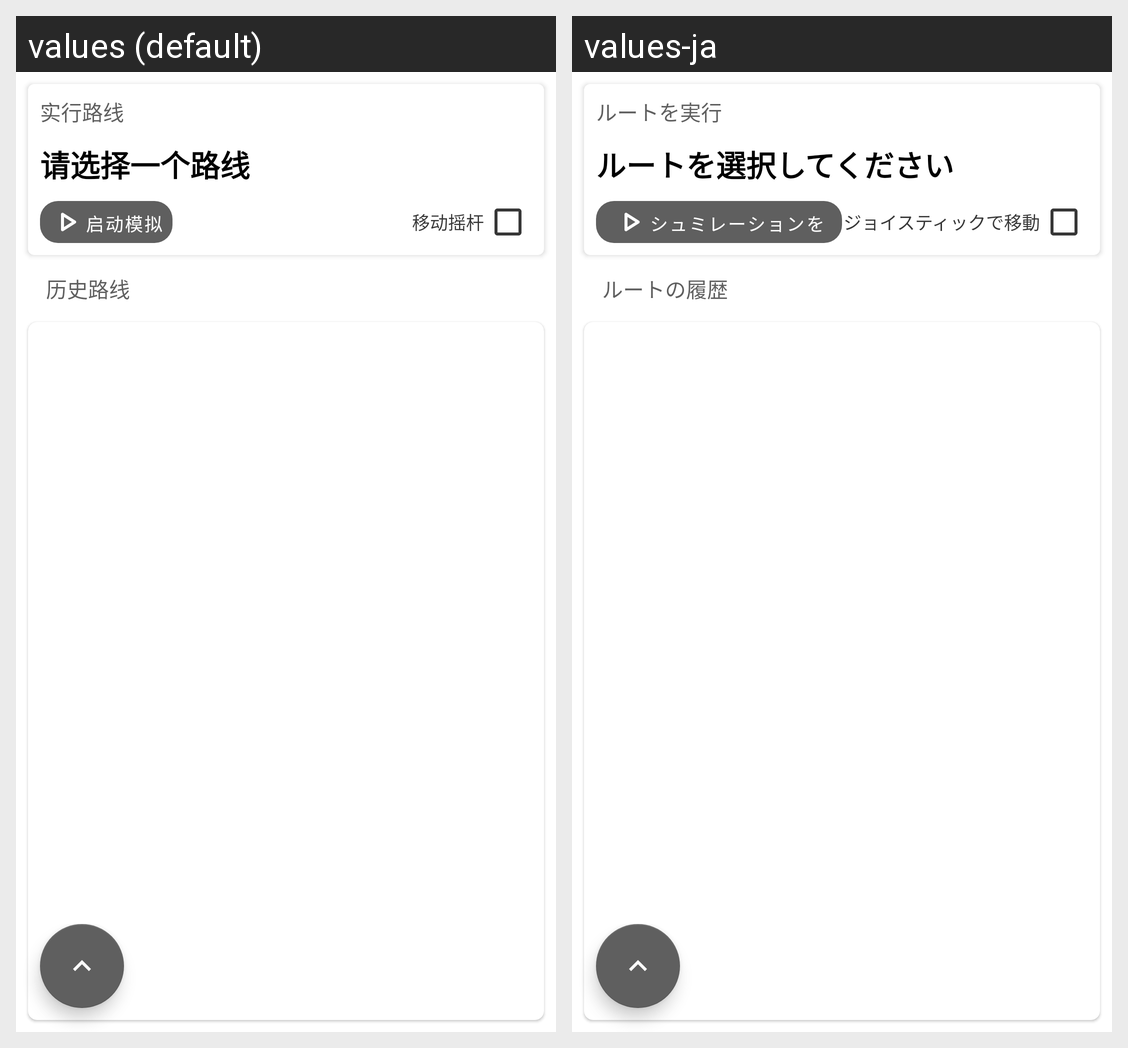

The same Android screen rendered under two of its app's locales, left to right. List the strings drawn on it with the default value and each locale's translation.
Android screen res/layout/fragment_route_mock.xml rendered under 2 locales, left to right: values (default), values-ja. Device: Nexus 5 (rendered at 1080×1920; each locale shown at half size, 540×960, under a caption strip naming it); theme AppTheme.
Strings drawn on this screen, with the default value and each locale's value (text and hints the layout hard-codes, and strings that could not be matched under every locale, appear in the picture but are not listed):

target_route
  values: 实行路线
  values-ja: ルートを実行

none_route
  values: 请选择一个路线
  values-ja: ルートを選択してください

start_mock
  values: 启动模拟
  values-ja: シュミレーションを開始

rocker
  values: 移动摇杆
  values-ja: ジョイスティックで移動

history_route
  values: 历史路线
  values-ja: ルートの履歴
